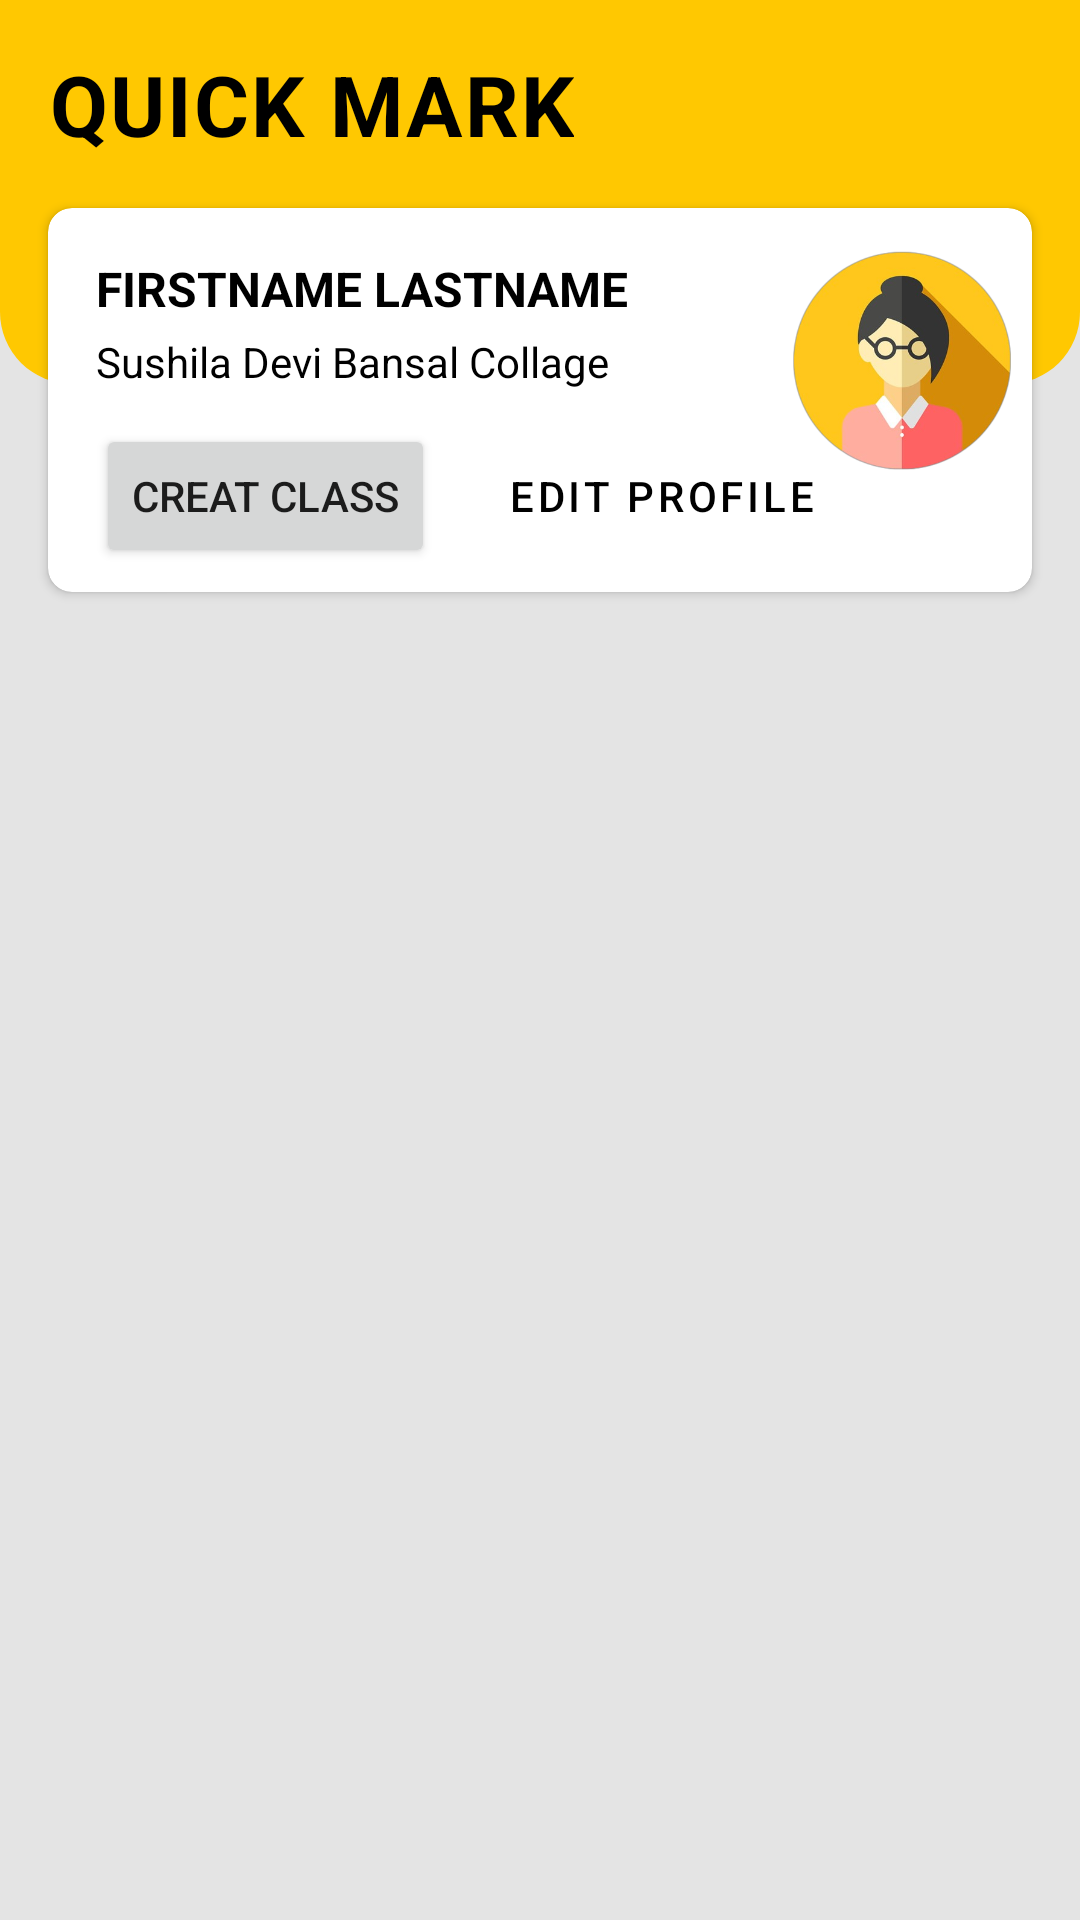

Reconstruct the res/layout file that produces this screen, plus the resources it refers to.
<!-- AndroidManifest.xml: application theme Theme.Smart_Attendence_System -->
<!-- res/layout/activity_main.xml -->
<?xml version="1.0" encoding="utf-8"?>
<androidx.constraintlayout.widget.ConstraintLayout xmlns:android="http://schemas.android.com/apk/res/android"
    xmlns:app="http://schemas.android.com/apk/res-auto"
    xmlns:tools="http://schemas.android.com/tools"
    android:layout_width="match_parent"
    android:layout_height="match_parent"
    android:background="#e4e4e4"
    tools:context=".MainActivity"
    tools:ignore="HardcodedText">

    <View
        android:id="@+id/view"
        android:layout_width="match_parent"
        android:layout_height="128dp"
        android:background="@drawable/custom_deshbord"
        app:layout_constraintEnd_toEndOf="parent"
        app:layout_constraintStart_toStartOf="parent"
        app:layout_constraintTop_toTopOf="parent" />


    <TextView
        android:id="@+id/textView"
        android:layout_width="wrap_content"
        android:layout_height="wrap_content"
        android:layout_marginTop="16dp"
        android:layout_marginStart="16dp"
        android:gravity="center_horizontal"
        android:letterSpacing="0.025"
        android:text="QUICK MARK"
        android:textColor="@color/black"
        android:textSize="28sp"
        android:textStyle="bold"
        app:layout_constraintStart_toStartOf="parent"
        app:layout_constraintTop_toTopOf="parent" />

    <ImageButton
        android:id="@+id/logout"
        android:layout_width="wrap_content"
        android:layout_height="wrap_content"
        android:layout_marginTop="16dp"
        android:layout_marginEnd="16dp"
        android:background="?attr/selectableItemBackground"
        android:padding="8dp"
        android:src="@drawable/power"
        app:layout_constraintCircleRadius="24dp"
        app:layout_constraintEnd_toEndOf="parent"
        app:layout_constraintTop_toTopOf="parent" />

    <androidx.cardview.widget.CardView
        android:id="@+id/cardView"
        android:layout_width="match_parent"
        android:layout_height="128dp"
        android:layout_marginStart="16dp"
        android:layout_marginTop="16dp"
        android:layout_marginEnd="16dp"
        android:elevation="12dp"
        app:cardCornerRadius="8dp"
        app:layout_constraintEnd_toEndOf="parent"
        app:layout_constraintHorizontal_bias="0.0"
        app:layout_constraintStart_toStartOf="parent"
        app:layout_constraintTop_toBottomOf="@+id/textView">

        <androidx.constraintlayout.widget.ConstraintLayout
            android:layout_width="match_parent"
            android:layout_height="match_parent">

            <TextView
                android:id="@+id/user_email_textview"
                android:layout_width="match_parent"
                android:layout_height="wrap_content"

                android:layout_marginStart="16dp"
                android:layout_marginTop="16dp"
                android:text="FIRSTNAME LASTNAME"
                android:textColor="@color/black"
                android:textSize="16sp"
                android:textStyle="bold"
                app:layout_constraintStart_toStartOf="parent"
                app:layout_constraintTop_toTopOf="parent" />

            <TextView
                android:id="@+id/textView3"
                android:layout_width="wrap_content"
                android:layout_height="wrap_content"
                android:layout_marginTop="4dp"
                android:text="Sushila Devi Bansal Collage"
                android:textColor="@android:color/black"
                android:textSize="14sp"
                app:layout_constraintStart_toStartOf="@+id/user_email_textview"
                app:layout_constraintTop_toBottomOf="@+id/user_email_textview" />

            <Button
                android:id="@+id/Creat_Class"
                android:layout_width="wrap_content"
                android:layout_height="wrap_content"
                android:layout_marginStart="16dp"
                android:layout_marginBottom="8dp"
                android:text="creat class"
                app:layout_constraintBottom_toBottomOf="parent"
                app:layout_constraintStart_toStartOf="parent">
            </Button>

            <Button
                android:id="@+id/editProfileB"
                style="@style/Widget.MaterialComponents.Button.OutlinedButton"
                android:layout_width="wrap_content"
                android:layout_height="wrap_content"
                android:layout_marginStart="8dp"
                android:text="EDIT PROFILE"
                android:textColor="@color/black"
                app:layout_constraintBottom_toBottomOf="@+id/Creat_Class"
                app:layout_constraintStart_toEndOf="@+id/Creat_Class" >
            </Button>

            <ImageButton
                android:id="@+id/profileB"
                android:layout_width="79dp"
                android:layout_height="77dp"
                android:layout_marginEnd="4dp"
                android:background="?attr/selectableItemBackground"
                android:padding="2dp"
                android:scaleType="centerInside"
                android:src="@drawable/profile_logo2"
                app:layout_constraintBottom_toBottomOf="parent"
                app:layout_constraintEnd_toEndOf="parent"
                app:layout_constraintTop_toTopOf="parent"
                app:layout_constraintVertical_bias="0.242" />

        </androidx.constraintlayout.widget.ConstraintLayout>

    </androidx.cardview.widget.CardView>

    <LinearLayout
        android:id="@+id/linearLayout"
        android:layout_width="match_parent"
        android:layout_height="wrap_content"
        android:layout_marginTop="12dp"
        android:gravity="center_horizontal"
        android:orientation="horizontal"
        android:weightSum="2"
        app:layout_constraintEnd_toEndOf="parent"
        app:layout_constraintStart_toStartOf="parent"
        app:layout_constraintTop_toBottomOf="@+id/cardView">


    </LinearLayout>


    <androidx.recyclerview.widget.RecyclerView
        android:id="@+id/RecyclerView"
        android:layout_width="0dp"
        android:layout_height="0dp"
        app:layout_constraintBottom_toBottomOf="parent"
        app:layout_constraintEnd_toEndOf="parent"
        app:layout_constraintHorizontal_bias="0.0"
        app:layout_constraintStart_toStartOf="parent"
        app:layout_constraintTop_toTopOf="@+id/guideline6"
        app:layout_constraintVertical_bias="0.0"
        tools:listitem="@layout/list_item" />

    <androidx.constraintlayout.widget.Guideline
        android:id="@+id/guideline6"
        android:layout_width="wrap_content"
        android:layout_height="wrap_content"
        android:orientation="horizontal"
        app:layout_constraintGuide_end="521dp" />


</androidx.constraintlayout.widget.ConstraintLayout>
<!-- res/layout/list_item.xml (included above) -->
<?xml version="1.0" encoding="utf-8"?>
<androidx.cardview.widget.CardView xmlns:android="http://schemas.android.com/apk/res/android"
    android:layout_width="match_parent"
    android:layout_height="wrap_content"
    xmlns:app="http://schemas.android.com/apk/res-auto"
    android:background="@color/white"
    app:cardCornerRadius="8dp"
    android:layout_margin="10dp">

    <LinearLayout
        android:layout_width="match_parent"
        android:layout_height="match_parent"
        android:padding="10dp"
        android:orientation="vertical">

        <TextView
            android:id="@+id/clas_name"
            android:layout_width="match_parent"
            android:layout_height="wrap_content"
            android:text="Class"
            android:textSize="20sp"
            android:textColor="@color/yellow"
            />

        <TextView
            android:id="@+id/section"
            android:layout_width="match_parent"
            android:layout_height="wrap_content"
            android:text="Section"
            android:textSize="15sp"
            android:layout_marginTop="8dp"
            android:textColor="@color/black"/>

        <TextView
            android:id="@+id/subject"
            android:layout_width="match_parent"
            android:layout_height="wrap_content"
            android:text="Subject"
            android:layout_marginTop="5dp"
            android:textSize="15sp"
            android:textColor="@color/black"/>
    </LinearLayout>
</androidx.cardview.widget.CardView>
<!-- resources referenced by this layout -->
<resources>
  <color name="black">#FF000000</color>
  <color name="white">#FFFFFFFF</color>
  <color name="yellow">#FFC801</color>
  <!-- drawable custom_deshbord (drawable) -->
  <?xml version="1.0" encoding="utf-8"?>
  <shape xmlns:android="http://schemas.android.com/apk/res/android">
      <solid android:color="@color/yellow" />
      <corners
          android:bottomLeftRadius="24dp"
          android:bottomRightRadius="24dp" />
  </shape>
  <!-- drawable profile_logo2: png bitmap (drawable, 101284 bytes) -->
  <style name="Theme.Smart_Attendence_System" parent="Theme.MaterialComponents.DayNight.DarkActionBar">
          
          <item name="colorPrimary">@color/yellow</item>
          <item name="colorPrimaryVariant">@color/yellow</item>
          <item name="colorOnPrimary">@color/white</item>
          
          <item name="colorSecondary">@color/teal_200</item>
          <item name="colorSecondaryVariant">@color/teal_700</item>
          <item name="colorOnSecondary">@color/black</item>
          
          <item name="android:statusBarColor">@color/yellow</item>
          
      </style>
  <color name="teal_200">#FF03DAC5</color>
  <color name="teal_700">#FF018786</color>
</resources>
